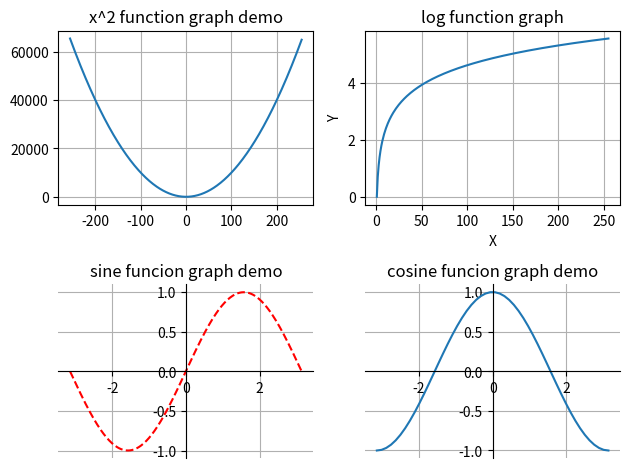

Generate this figure with matplotlib:
import matplotlib.pyplot as plt
import numpy as np

fig = plt.figure()
ax1 = fig.add_subplot(2,2,1)
ax2 = fig.add_subplot(2,2,2)
ax3 = fig.add_subplot(2,2,3)
ax4 = fig.add_subplot(2,2,4)


#y=x^2 函数图像
X = np.arange(-256,256,1)
Y = X**2

ax1.set_title('x^2 function graph demo')
ax1.plot(X,Y)
ax1.grid(True) #添加网格线

#log 函数图像
Y = np.log(X)
ax2.plot(X,Y)
ax2.grid(True)
ax2.set_xlabel('X')
ax2.set_ylabel('Y')
ax2.set_title('log function graph')

X = np.linspace(-np.pi, np.pi, 256)
Y = np.sin(X)
ax3.spines['right'].set_color('none')
ax3.spines['top'].set_color('none')
ax3.spines['bottom'].set_position(('data',0))
ax3.spines['left'].set_position(('data',0))
ax3.set_title("sine funcion graph demo")
ax3.grid(True)
ax3.plot(X, Y,color='r', linestyle='--')

X = np.linspace(-np.pi, np.pi)
Y = np.cos(X)
ax4.set_title('cosine funcion graph demo')
ax4.spines['right'].set_color('none')
ax4.spines['top'].set_color('none')
ax4.spines['bottom'].set_position(('data',0))
ax4.spines['left'].set_position(('data',0))
ax4.grid(True)
ax4.plot(X, Y)

plt.tight_layout() #自动调整子图之间间距以防止标题，标签之类相互重叠
plt.show()